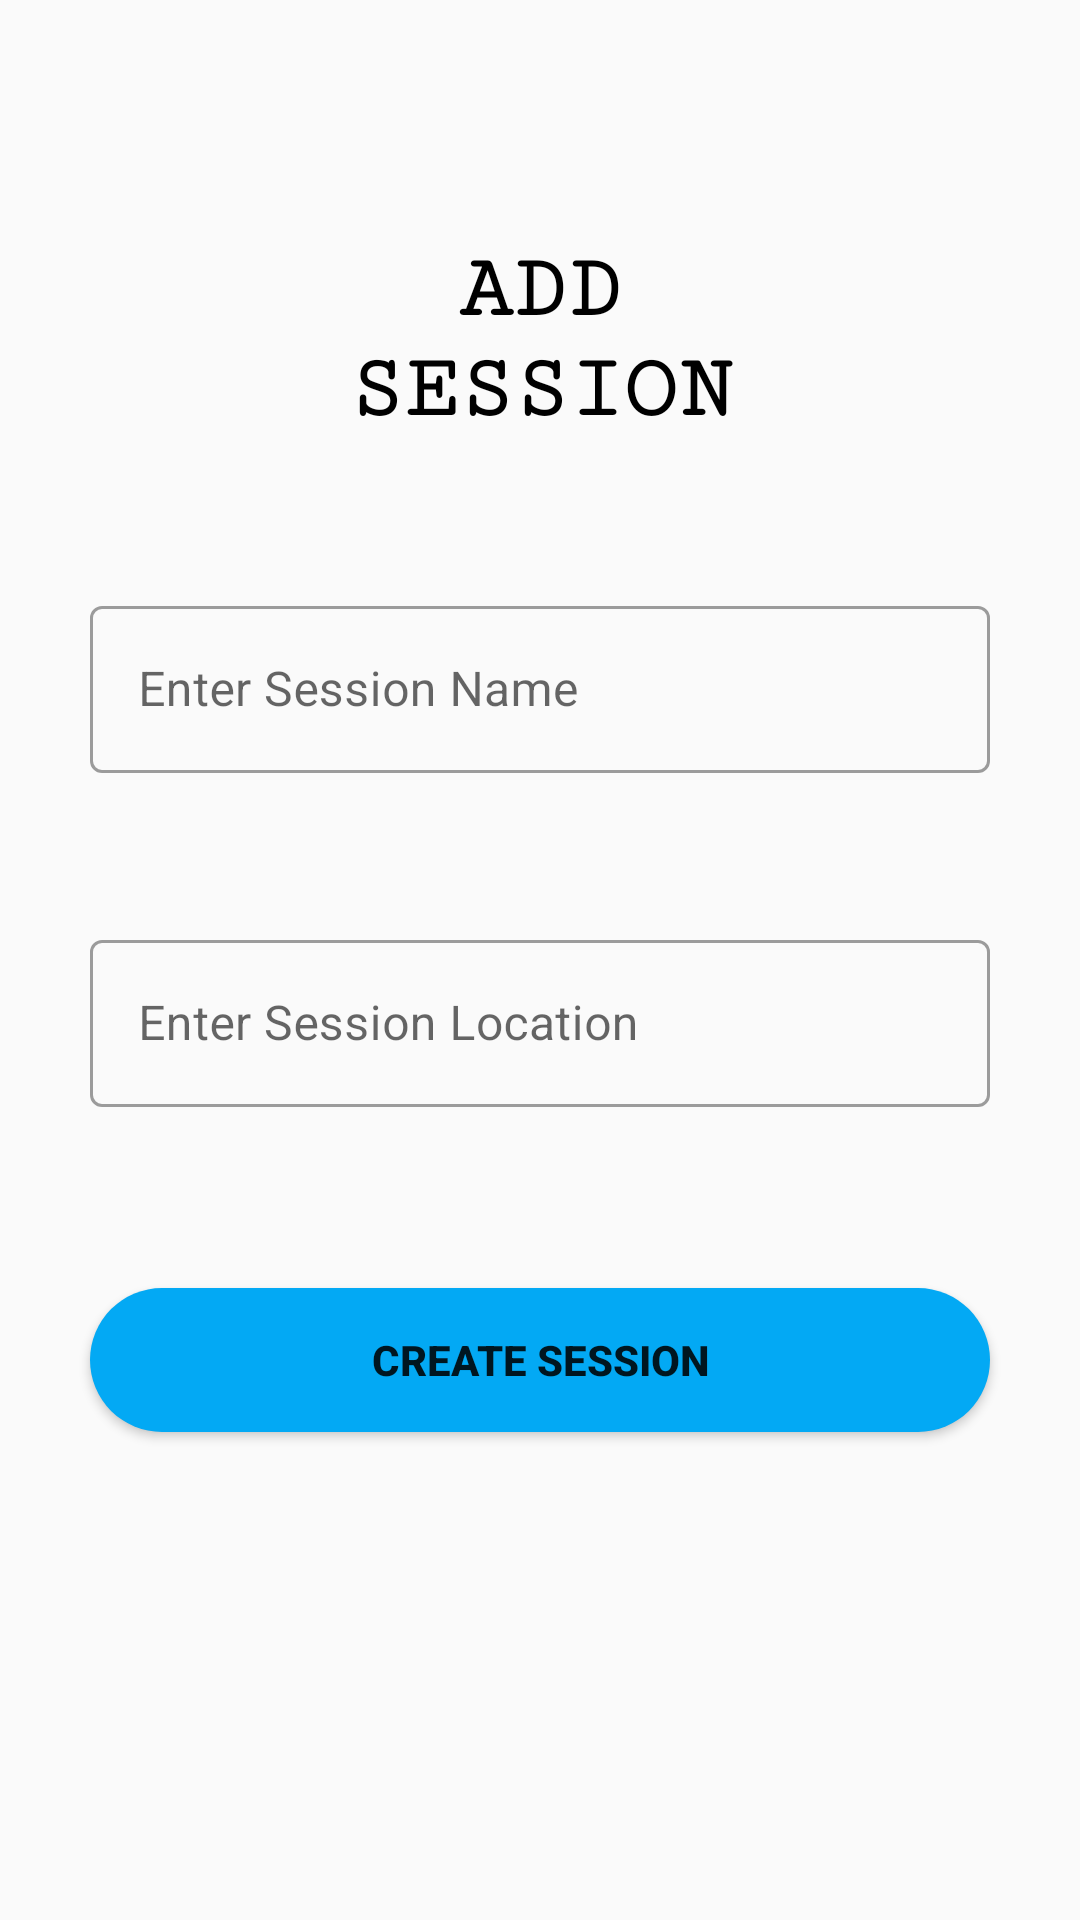

The Android layout XML behind this screen, and the referenced resources:
<!-- AndroidManifest.xml: application theme Theme.Attendance -->
<!-- res/layout/activity_sess_det.xml -->
<?xml version="1.0" encoding="utf-8"?>
<androidx.constraintlayout.widget.ConstraintLayout xmlns:android="http://schemas.android.com/apk/res/android"
    xmlns:app="http://schemas.android.com/apk/res-auto"
    xmlns:tools="http://schemas.android.com/tools"
    android:id="@+id/main"
    android:theme="@style/Theme.MaterialComponents.Light.NoActionBar"
    android:layout_width="match_parent"
    android:layout_height="match_parent"
    tools:context=".SessDetAct">

    <TextView
        android:id="@+id/tv_sessdet_act"
        android:layout_width="match_parent"
        android:layout_height="wrap_content"
        android:layout_marginStart="80dp"
        android:layout_marginTop="80dp"
        android:layout_marginEnd="80dp"
        android:fontFamily="serif-monospace"
        android:text="ADD SESSION"
        android:textAlignment="center"
        android:textColor="@color/black"
        android:textSize="30sp"
        android:textStyle="bold"
        app:layout_constraintEnd_toEndOf="parent"
        app:layout_constraintHorizontal_bias="1.0"
        app:layout_constraintStart_toStartOf="parent"
        app:layout_constraintTop_toTopOf="parent" />

    <com.google.android.material.textfield.TextInputLayout
        android:id="@+id/sessionname_TIL_sessdet_act"
        style="@style/Widget.MaterialComponents.TextInputLayout.OutlinedBox"
        android:layout_width="0dp"
        android:layout_height="wrap_content"
        android:layout_marginStart="30dp"
        android:layout_marginTop="50dp"
        android:layout_marginEnd="30dp"
        android:hint="Enter Session Name"
        app:errorEnabled="true"
        app:startIconTint="@color/black"
        app:layout_constraintEnd_toEndOf="parent"
        app:layout_constraintHorizontal_bias="1.0"
        app:layout_constraintStart_toStartOf="parent"
        app:layout_constraintTop_toBottomOf="@+id/tv_sessdet_act">

        <com.google.android.material.textfield.TextInputEditText
            android:id="@+id/sessname_txt_sessdet_act"
            android:layout_width="match_parent"
            android:layout_height="wrap_content"
            android:inputType="textPersonName" />
    </com.google.android.material.textfield.TextInputLayout>

    <com.google.android.material.textfield.TextInputLayout
        style="@style/Widget.MaterialComponents.TextInputLayout.OutlinedBox"
        android:id="@+id/loca_TIL_sess_act"
        android:layout_width="0dp"
        android:layout_height="wrap_content"
        android:layout_marginStart="30dp"
        app:errorEnabled="true"
        android:layout_marginTop="30dp"
        android:layout_marginEnd="30dp"
        android:hint="Enter Session Location"
        app:startIconTint="@color/black"
        app:endIconTint="@color/black"
        app:layout_constraintEnd_toEndOf="parent"
        app:layout_constraintStart_toStartOf="parent"
        app:layout_constraintTop_toBottomOf="@id/sessionname_TIL_sessdet_act">

        <com.google.android.material.textfield.TextInputEditText
            android:id="@+id/loca_txt_sessdet_act"
            android:layout_width="match_parent"
            android:layout_height="wrap_content"
            android:inputType="textPersonName" />
    </com.google.android.material.textfield.TextInputLayout>

    <Button
        android:id="@+id/add_session_bttn"
        android:layout_width="0dp"
        android:layout_height="wrap_content"
        android:layout_marginStart="30dp"
        android:layout_marginTop="40dp"
        android:layout_marginEnd="30dp"
        android:background="@drawable/round_bttn"
        android:backgroundTint="@color/sign_up_bttn"
        android:text="Create Session"
        android:textStyle="bold"
        app:layout_constraintEnd_toEndOf="parent"
        app:layout_constraintHorizontal_bias="0.0"
        app:layout_constraintStart_toStartOf="parent"
        app:layout_constraintTop_toBottomOf="@+id/loca_TIL_sess_act" />

</androidx.constraintlayout.widget.ConstraintLayout>
<!-- resources referenced by this layout -->
<resources>
  <color name="black">#FF000000</color>
  <color name="sign_up_bttn">#03A9F4</color>
  <!-- drawable round_bttn (drawable) -->
  <?xml version="1.0" encoding="utf-8"?>
  <shape xmlns:android="http://schemas.android.com/apk/res/android"
      android:shape="rectangle">
      <solid android:color="@color/white">
      </solid>
      <corners android:radius="50dp">
  
      </corners>
  
  
  </shape>
  <style name="Theme.Attendance" parent="Theme.AppCompat.Light.NoActionBar">
  
          
          <item name="colorPrimary">@color/purple_500</item>
          <item name="colorPrimaryVariant">@color/purple_700</item>
          <item name="colorOnPrimary">@color/white</item>
          
          <item name="colorSecondary">@color/teal_200</item>
          <item name="colorSecondaryVariant">@color/teal_700</item>
          <item name="colorOnSecondary">@color/black</item>
          
          <item name="android:statusBarColor">?attr/colorPrimaryVariant</item>
          
      </style>
  <color name="white">#FFFFFFFF</color>
  <color name="purple_500">#FF6200EE</color>
  <color name="purple_700">#FF3700B3</color>
  <color name="teal_200">#FF03DAC5</color>
  <color name="teal_700">#FF018786</color>
</resources>
